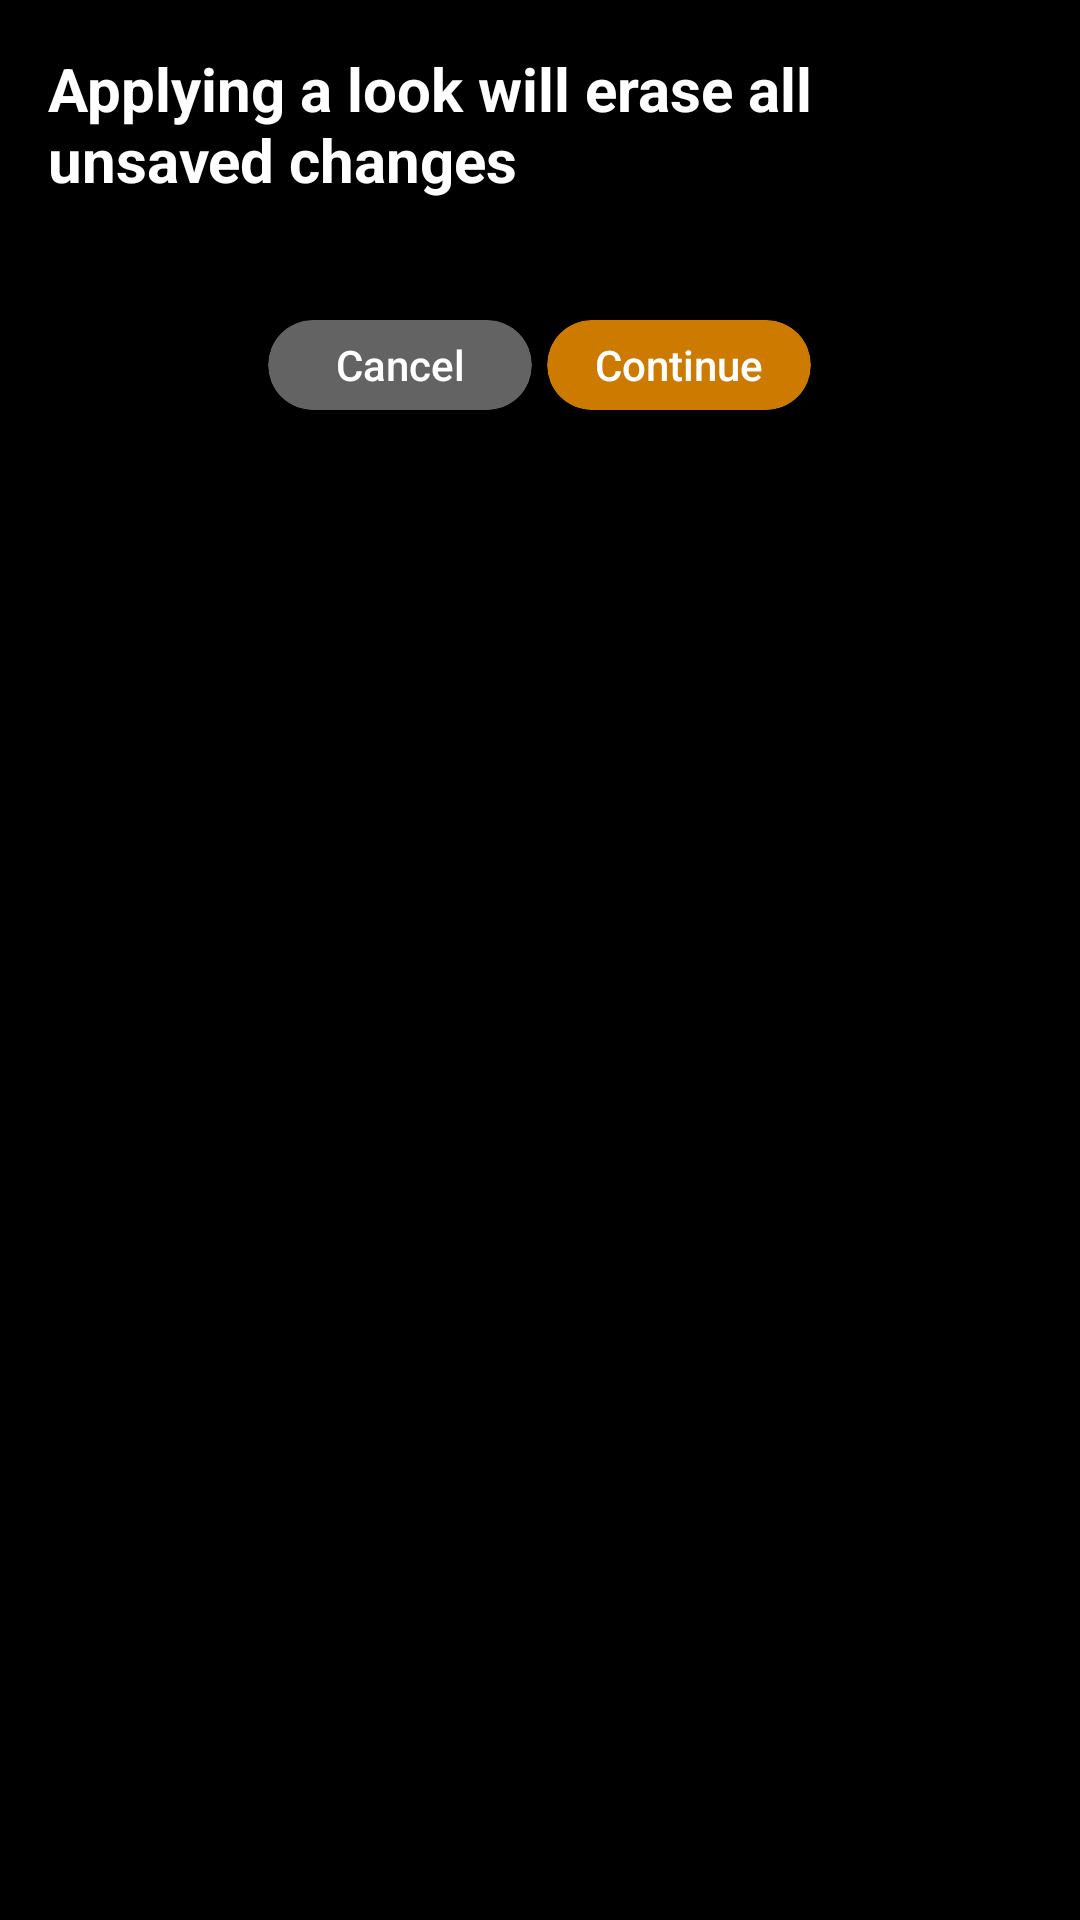

Produce the Android XML layout that renders to this screen, including the resource entries it uses.
<!-- AndroidManifest.xml: application theme Theme.AppCompat.NoActionBar -->
<!-- res/layout/popup_apply_look.xml -->
<?xml version="1.0" encoding="utf-8"?>
<LinearLayout xmlns:android="http://schemas.android.com/apk/res/android"
    android:layout_width="300dp"
    android:layout_height="wrap_content"
    android:background="#000000"
    android:gravity="center_horizontal"
    android:orientation="vertical"
    android:padding="16dp">

    <TextView
        android:layout_width="wrap_content"
        android:layout_height="wrap_content"
        android:layout_gravity="center_horizontal"
        android:text="@string/look_changes"
        android:textAllCaps="false"
        android:textColor="#FFFFFF"
        android:textSize="20sp"
        android:paddingBottom="40dp"
        android:textStyle="bold"/>


    <LinearLayout
        android:layout_width="match_parent"
        android:layout_height="wrap_content"
        android:gravity="center_horizontal"
        android:orientation="horizontal">

        <Button
            android:id="@+id/cancel_popup_button"
            android:layout_width="wrap_content"
            android:layout_height="30dp"
            android:layout_marginEnd="5dp"
            android:background="@drawable/small_button"
            android:text="@string/cancel"
            android:textAllCaps="false" />

        <Button
            android:id="@+id/continue_button"
            android:layout_width="wrap_content"
            android:layout_height="30dp"
            android:background="@drawable/small_button"
            android:backgroundTint="@color/colorActive"
            android:text="@string/continue_button"
            android:textAllCaps="false" />
    </LinearLayout>

</LinearLayout>
<!-- resources referenced by this layout -->
<resources>
  <color name="colorActive">#CD7B00</color>
  <!-- drawable small_button (drawable) -->
  <vector xmlns:android="http://schemas.android.com/apk/res/android"
      android:width="77dp"
      android:height="26dp"
      android:viewportWidth="77"
      android:viewportHeight="26">
    <group>
      <clip-path
          android:pathData="M13,0L64,0A13,13 0,0 1,77 13L77,13A13,13 0,0 1,64 26L13,26A13,13 0,0 1,0 13L0,13A13,13 0,0 1,13 0z"/>
      <path
          android:pathData="M13,0L64,0A13,13 0,0 1,77 13L77,13A13,13 0,0 1,64 26L13,26A13,13 0,0 1,0 13L0,13A13,13 0,0 1,13 0z"
          android:fillColor="#646363"/>
    </group>
  </vector>
  <string name="cancel">Cancel</string>
  <string name="continue_button">Continue</string>
  <string name="look_changes">Applying a look will erase all unsaved changes</string>
</resources>
